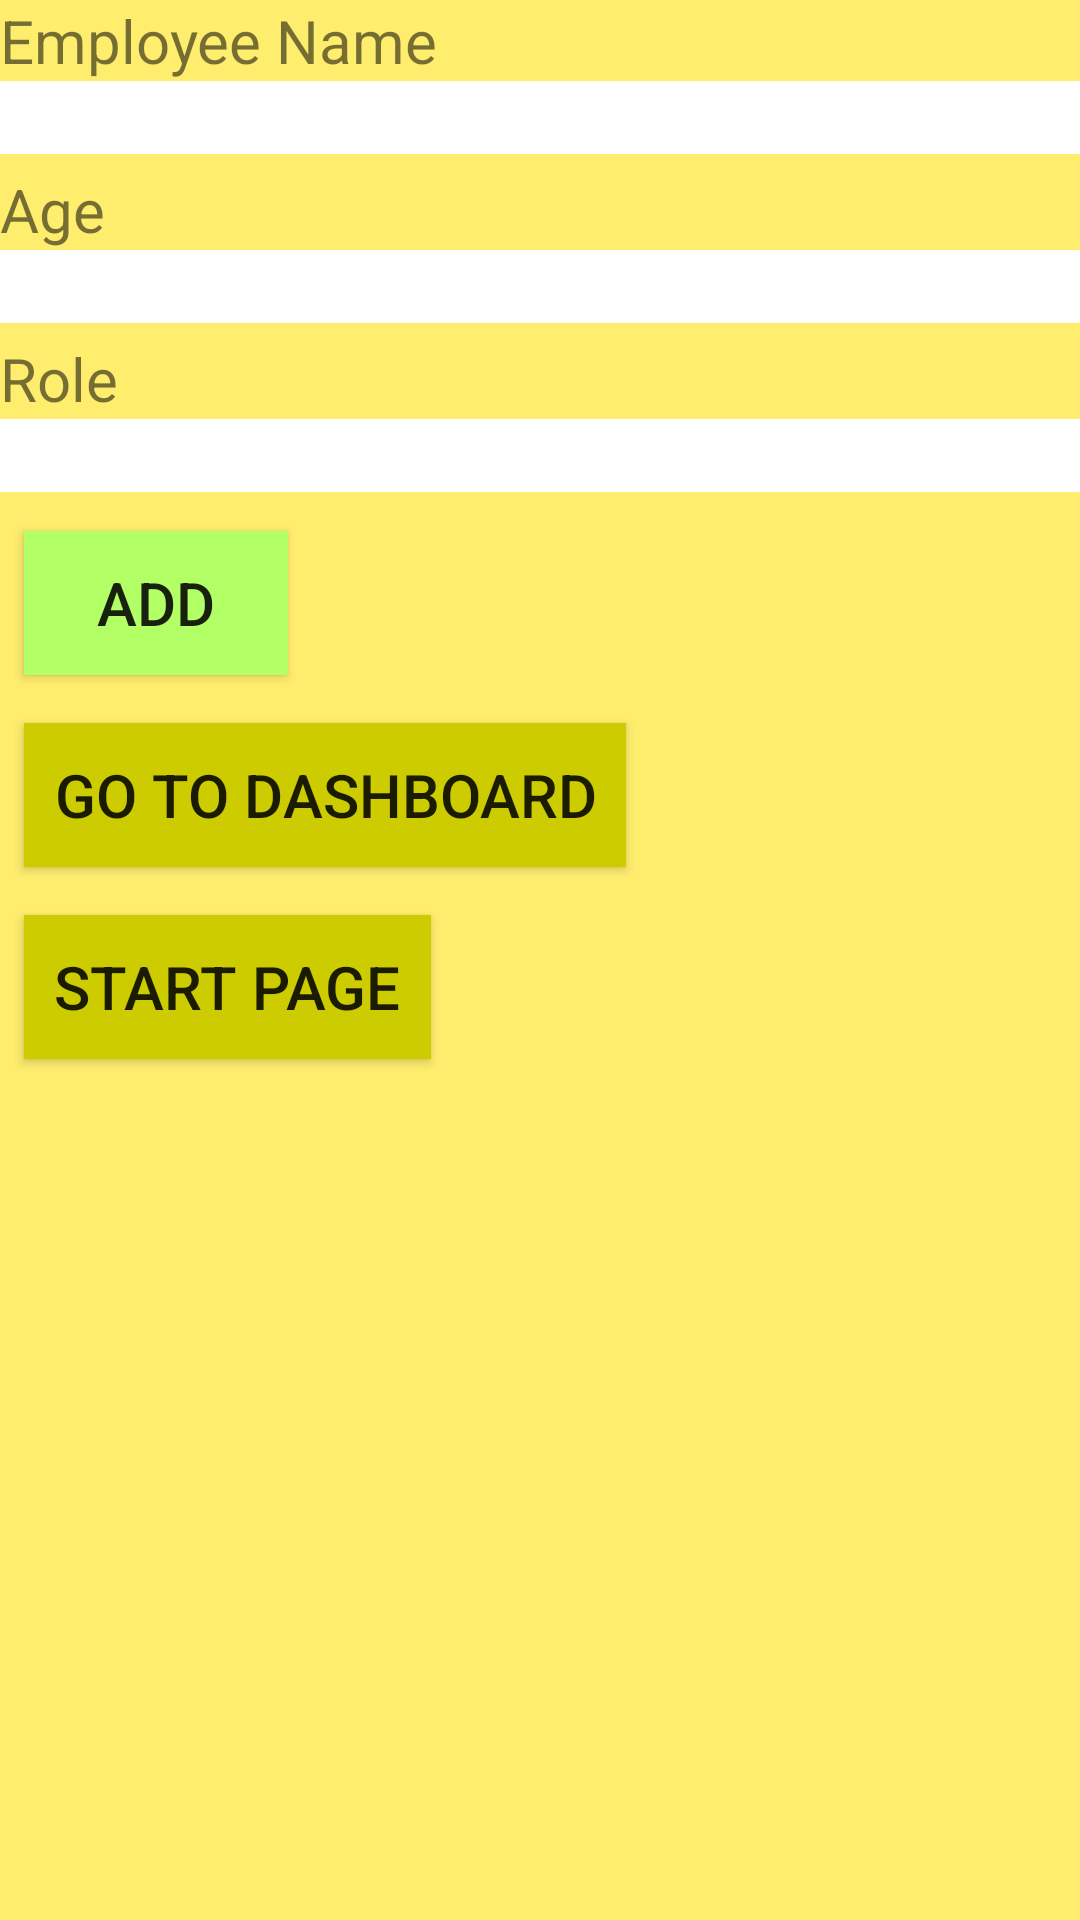

Here is an Android app screen rendered from its layout file. Give the layout XML and the strings, colors and styles it references.
<!-- AndroidManifest.xml: application theme AppTheme -->
<!-- res/layout/fragment_c.xml -->
<?xml version="1.0" encoding="utf-8"?>
<LinearLayout xmlns:android="http://schemas.android.com/apk/res/android"
    android:orientation="vertical" android:layout_width="match_parent"
    android:layout_height="match_parent"
    android:background="@color/yellow">
    <TextView
        android:layout_width="match_parent"
        android:layout_height="wrap_content"
        android:textSize="@dimen/text_size"
        android:text="Employee Name"
        />
    <EditText android:id="@+id/add_employee_name"
        android:layout_width="match_parent"
        android:layout_height="wrap_content"
        android:inputType="text"
        android:layout_marginBottom="5dp"
        android:background="#ffffff"
        android:textColor="@color/black"/>
    <TextView
        android:layout_width="match_parent"
        android:layout_height="wrap_content"
        android:textSize="@dimen/text_size"
        android:text="Age"
        />
    <EditText android:id="@+id/add_age"
        android:layout_width="match_parent"
        android:layout_height="wrap_content"
        android:inputType="text"
        android:layout_marginBottom="5dp"
        android:background="#ffffff"
        android:textColor="@color/black"/>
    <TextView
        android:layout_width="match_parent"
        android:layout_height="wrap_content"
        android:textSize="@dimen/text_size"
        android:text="Role"
        />
    <EditText android:id="@+id/add_role"
        android:layout_width="match_parent"
        android:layout_height="wrap_content"
        android:inputType="text"
        android:layout_marginBottom="5dp"
        android:background="#ffffff"
        android:textColor="@color/black"/>
    <Button
        android:id="@+id/Add_items"
        android:layout_width="wrap_content"
        android:layout_height="wrap_content"
        android:textSize="@dimen/text_size"
        android:layout_gravity="left"
        android:background="#b3ff66"
        android:text="ADD"
        android:layout_alignParentBottom="true"
        android:layout_margin="8dp"/>
   <Button
        android:id="@+id/next_dashboard"
        android:layout_width="wrap_content"
        android:layout_height="wrap_content"
        android:layout_margin="8dp"
        android:padding="10dp"
        android:text="Go to Dashboard"
        android:textAlignment="center"
       android:background="#cccc00"
        android:textSize="@dimen/text_size" />
    <Button
        android:id="@+id/next_Homepage"
        android:layout_width="wrap_content"
        android:layout_height="wrap_content"
        android:layout_margin="8dp"
        android:padding="10dp"
        android:text="Start page"
        android:textAlignment="center"
        android:background="#cccc00"
        android:textSize="@dimen/text_size" />
</LinearLayout>
<!-- resources referenced by this layout -->
<resources>
  <color name="black">#FF000000</color>
  <color name="yellow">#FFED6E</color>
  <dimen name="text_size">20sp</dimen>
  <style name="AppTheme" parent="Theme.AppCompat.Light.DarkActionBar">
          
          <item name="colorPrimary">@color/colorPrimary</item>
          <item name="colorPrimaryDark">@color/colorPrimaryDark</item>
          <item name="colorAccent">@color/colorAccent</item>
      </style>
  <color name="colorPrimary">#008577</color>
  <color name="colorPrimaryDark">#00574B</color>
  <color name="colorAccent">#D81B60</color>
</resources>
